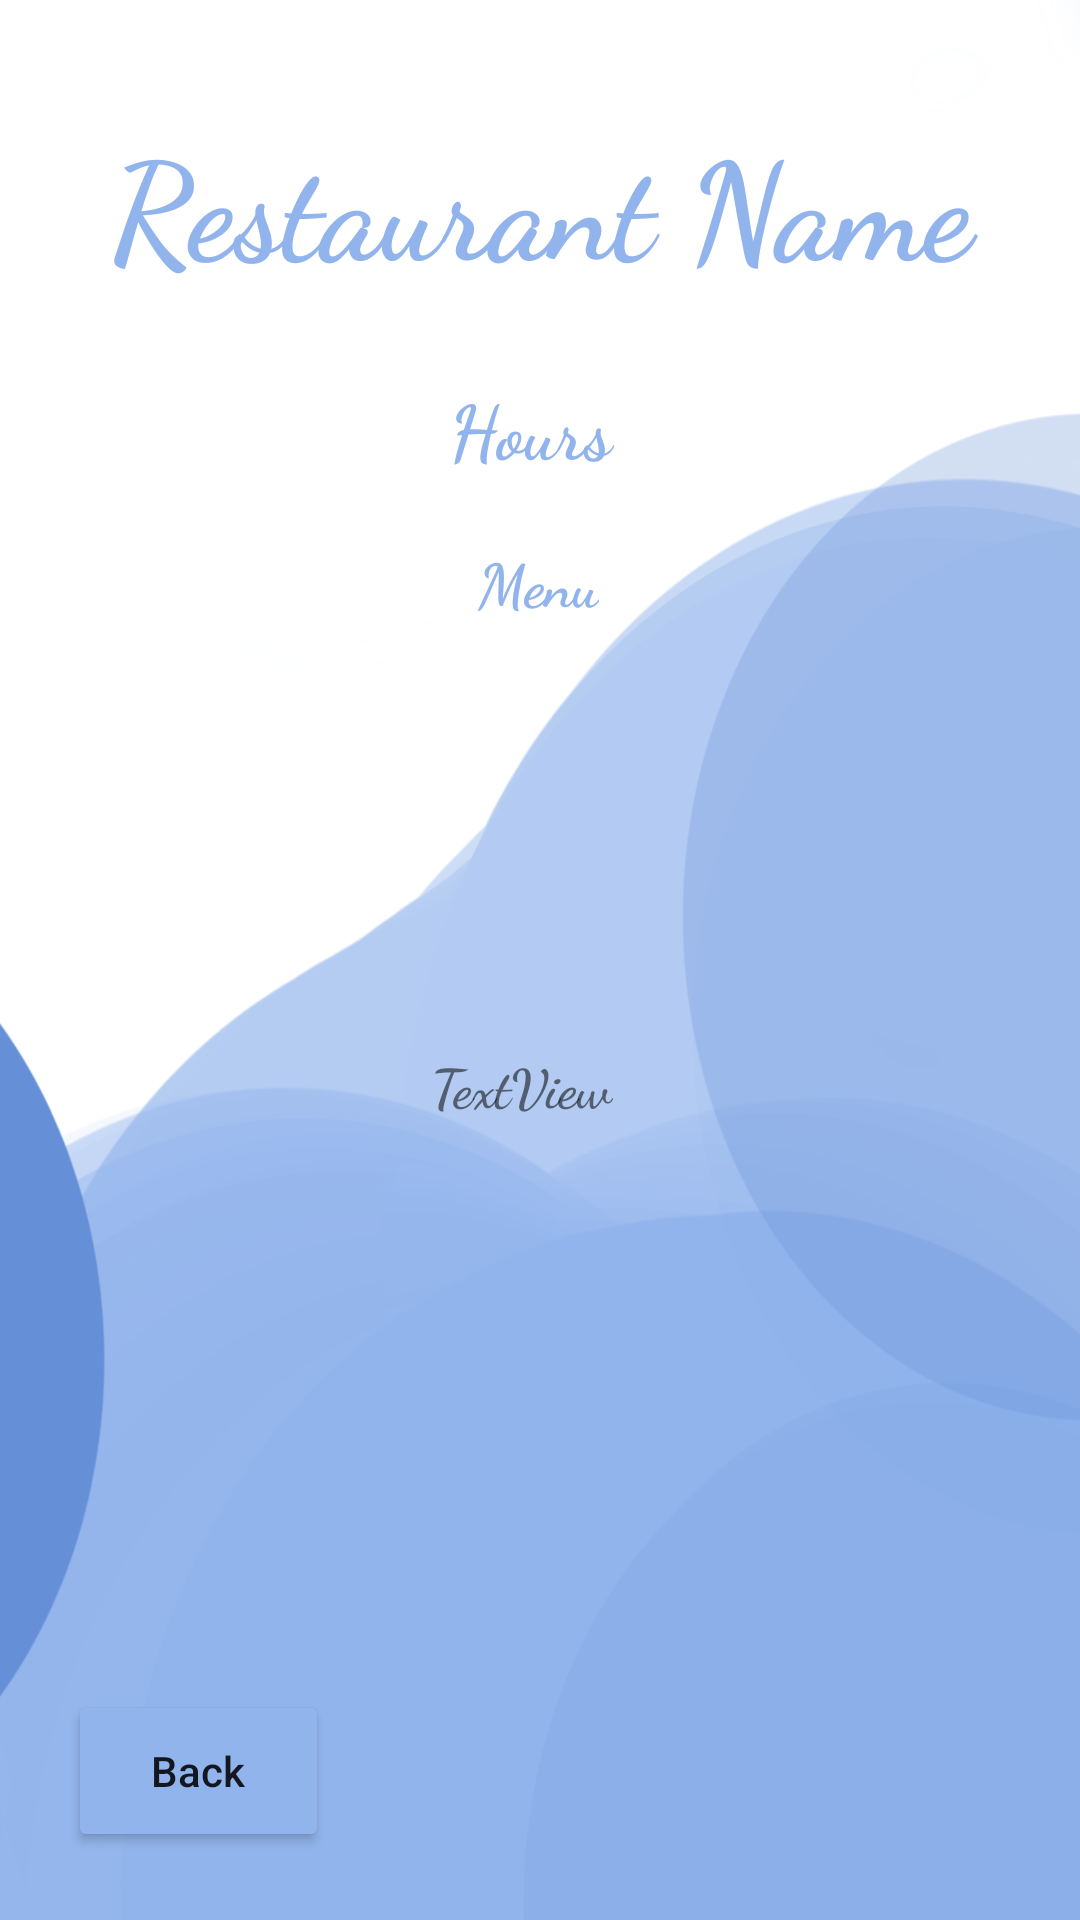

Reconstruct the res/layout file that produces this screen, plus the resources it refers to.
<!-- AndroidManifest.xml: application theme Theme.BeachTrip -->
<!-- res/layout/restaurant_info.xml -->
<?xml version="1.0" encoding="utf-8"?>
<androidx.constraintlayout.widget.ConstraintLayout xmlns:android="http://schemas.android.com/apk/res/android"
    xmlns:app="http://schemas.android.com/apk/res-auto"
    xmlns:tools="http://schemas.android.com/tools"
    android:layout_width="match_parent"
    android:layout_height="match_parent"
    android:background="@drawable/lavender_background"
    tools:context=".RestaurantPage">

    <TextView
        android:id="@+id/restaurant1"
        android:layout_width="368dp"
        android:layout_height="0dp"
        android:layout_marginTop="16dp"
        android:layout_marginBottom="61dp"
        android:gravity="center"
        android:text="Restaurant Name"
        android:textColor="@color/lavender"
        android:fontFamily="cursive"
        android:textStyle="bold"
        android:textSize="45dp"
        app:layout_constraintBottom_toTopOf="@+id/textView3"
        app:layout_constraintEnd_toEndOf="parent"
        app:layout_constraintHorizontal_bias="0.488"
        app:layout_constraintStart_toStartOf="parent"
        app:layout_constraintTop_toTopOf="parent" />


    <Button
        android:id="@+id/buttonRestaurant"
        android:layout_width="87dp"
        android:layout_height="54dp"
        android:backgroundTint="@color/lavender"
        android:text="Back"
        android:onClick="onReturn"
        app:layout_constraintBottom_toBottomOf="parent"
        app:layout_constraintEnd_toEndOf="parent"
        app:layout_constraintHorizontal_bias="0.083"
        app:layout_constraintStart_toStartOf="parent"
        app:layout_constraintTop_toBottomOf="@+id/menu"
        app:layout_constraintVertical_bias="0.656" />

    <TextView
        android:id="@+id/hours"
        android:layout_width="368dp"
        android:layout_height="53dp"
        android:layout_marginStart="71dp"
        android:layout_marginTop="116dp"
        android:layout_marginEnd="71dp"
        android:gravity="center"
        android:text="Hours"
        android:textStyle="bold"
        android:textColor="@color/lavender"
        android:fontFamily="cursive"
        android:textSize="25dp"
        app:layout_constraintEnd_toEndOf="parent"
        app:layout_constraintHorizontal_bias="0.525"
        app:layout_constraintStart_toStartOf="parent"
        app:layout_constraintTop_toTopOf="parent" />

    <TextView
        android:id="@+id/menu"
        android:layout_width="360dp"
        android:layout_height="317dp"
        android:layout_marginStart="21dp"
        android:layout_marginEnd="21dp"
        android:gravity="center"
        android:maxLines="15"
        android:scrollbars="vertical"
        android:text="TextView"
        android:textSize="18dp"
        android:fontFamily="cursive"
        android:textStyle="bold"
        app:layout_constraintBottom_toBottomOf="parent"
        app:layout_constraintEnd_toEndOf="parent"
        app:layout_constraintHorizontal_bias="0.666"
        app:layout_constraintStart_toStartOf="parent"
        app:layout_constraintTop_toTopOf="parent"
        app:layout_constraintVertical_bias="0.63" />

    <TextView
        android:id="@+id/textView3"
        android:layout_width="wrap_content"
        android:layout_height="wrap_content"
        android:layout_marginTop="180dp"
        android:text="Menu"
        android:textSize="20dp"
        android:fontFamily="cursive"
        android:textColor="@color/lavender"
        android:textStyle="bold"
        app:layout_constraintEnd_toEndOf="parent"
        app:layout_constraintHorizontal_bias="0.498"
        app:layout_constraintStart_toStartOf="parent"
        app:layout_constraintTop_toTopOf="parent" />


</androidx.constraintlayout.widget.ConstraintLayout>
<!-- resources referenced by this layout -->
<resources>
  <color name="lavender">#92B4EC</color>
  <!-- drawable lavender_background: png bitmap (drawable-xxxhdpi, 274225 bytes) -->
  <style name="Theme.BeachTrip" parent="Theme.MaterialComponents.DayNight.NoActionBar">
          
          <item name="colorPrimary">#009688</item>
          <item name="colorPrimaryVariant">@color/purple_700</item>
          <item name="colorOnPrimary">@color/white</item>
          
          <item name="colorSecondary">@color/teal_200</item>
          <item name="colorSecondaryVariant">@color/teal_700</item>
          <item name="colorOnSecondary">#FF5722</item>
          
          <item name="android:statusBarColor" tools:targetApi="l">?attr/colorPrimaryVariant</item>
          
          <item name="android:textAllCaps">false</item>
      </style>
  <color name="purple_700">#FF3700B3</color>
  <color name="white">#FFFFFFFF</color>
  <color name="teal_200">#FF03DAC5</color>
  <color name="teal_700">#FF018786</color>
</resources>
